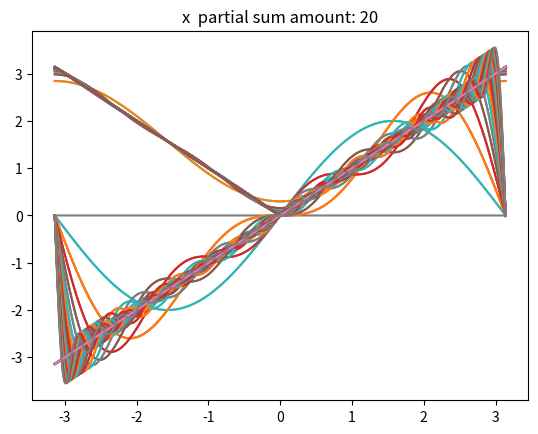

Python code for this plot:
import numpy as np
import  matplotlib.pyplot as plt
import warnings
warnings.filterwarnings('ignore')

"""question 5 part a"""
def fourierSythesis(func,N,m):
    """

    :param func: string representing the function to evaluate the fourier series of.
    :param N: the amount of samples to be taken from the x axis.
    :param m: the amount of sums to be added to the series
    :return: the partial sum in a numpy array.
    """

    x = np.linspace(-np.pi,np.pi, N)
    f = eval(func)
    a0 = interect(-np.pi, np.pi, func, N)
    Sm = np.zeros(x.size) + (1/np.pi)*a0/2
    for n in range(1,m):
        a_n = "{}*np.cos({}*x)".format(func, n)
        b_n = "{}*np.sin({}*x)".format(func ,n)                     
        f_an = (1/np.pi)*interect(-np.pi , np.pi , a_n , N)
        f_bn = (1/np.pi)*interect(-np.pi , np.pi , b_n , N)
        Sm += f_an *np.cos(n*x) + f_bn*np.sin(n*x)
        plt.figure(2)
        plt.title("{}  partial sum amount: {}".format(func,n))
        plt.plot(x, f)
        plt.plot(x, Sm)
        plt.show()

    return x,Sm

def interect(a, b, func, n):
    x = np.linspace(a,b,n)
    f = eval(func) #eval uses x for the func and the result is in the array.
    y = (b-a)/n *np.sum(f[:-1])
    return y


def interectComplex(a , b , func , n) :
    interval = (b - a) / n
    y = interval * np.sum(func[:-1],dtype=complex)
    return y

"""question 5 part d"""
def fourierComplex(func , N , m):
    x = np.linspace(-np.pi , np.pi , N,dtype= complex)
    f = eval(func)
    Sm = np.zeros(x.size,dtype="complex")
    for n in range(0, m+1) :
        f_cn = interectComplex(-np.pi ,np.pi ,f*np.exp(-1j*n*x), N)/(2* np.pi)
        f_mincn = interectComplex(-np.pi ,np.pi ,f*np.exp(1j*n*x), N)/(2* np.pi)
        Sm += f_cn* np.exp(1j*n*x) + (f_mincn * np.exp(-1j*n*x))
        plt.figure(2)
        plt.title("{}  partial sum amount: {}".format(func , n))
        plt.plot(x , f)
        plt.plot(x , Sm)
        plt.show()

    return x , Sm

"""question 5 part b"""

x1, sm1 = fourierSythesis("x",10000,20)
x2, sm2 = fourierSythesis("abs(x)",10000,30)
x1, sm1 = fourierComplex("x",10000,20)



"""question 5 part c:
we can see that abs(x) converges a lot quicker than x
"""






